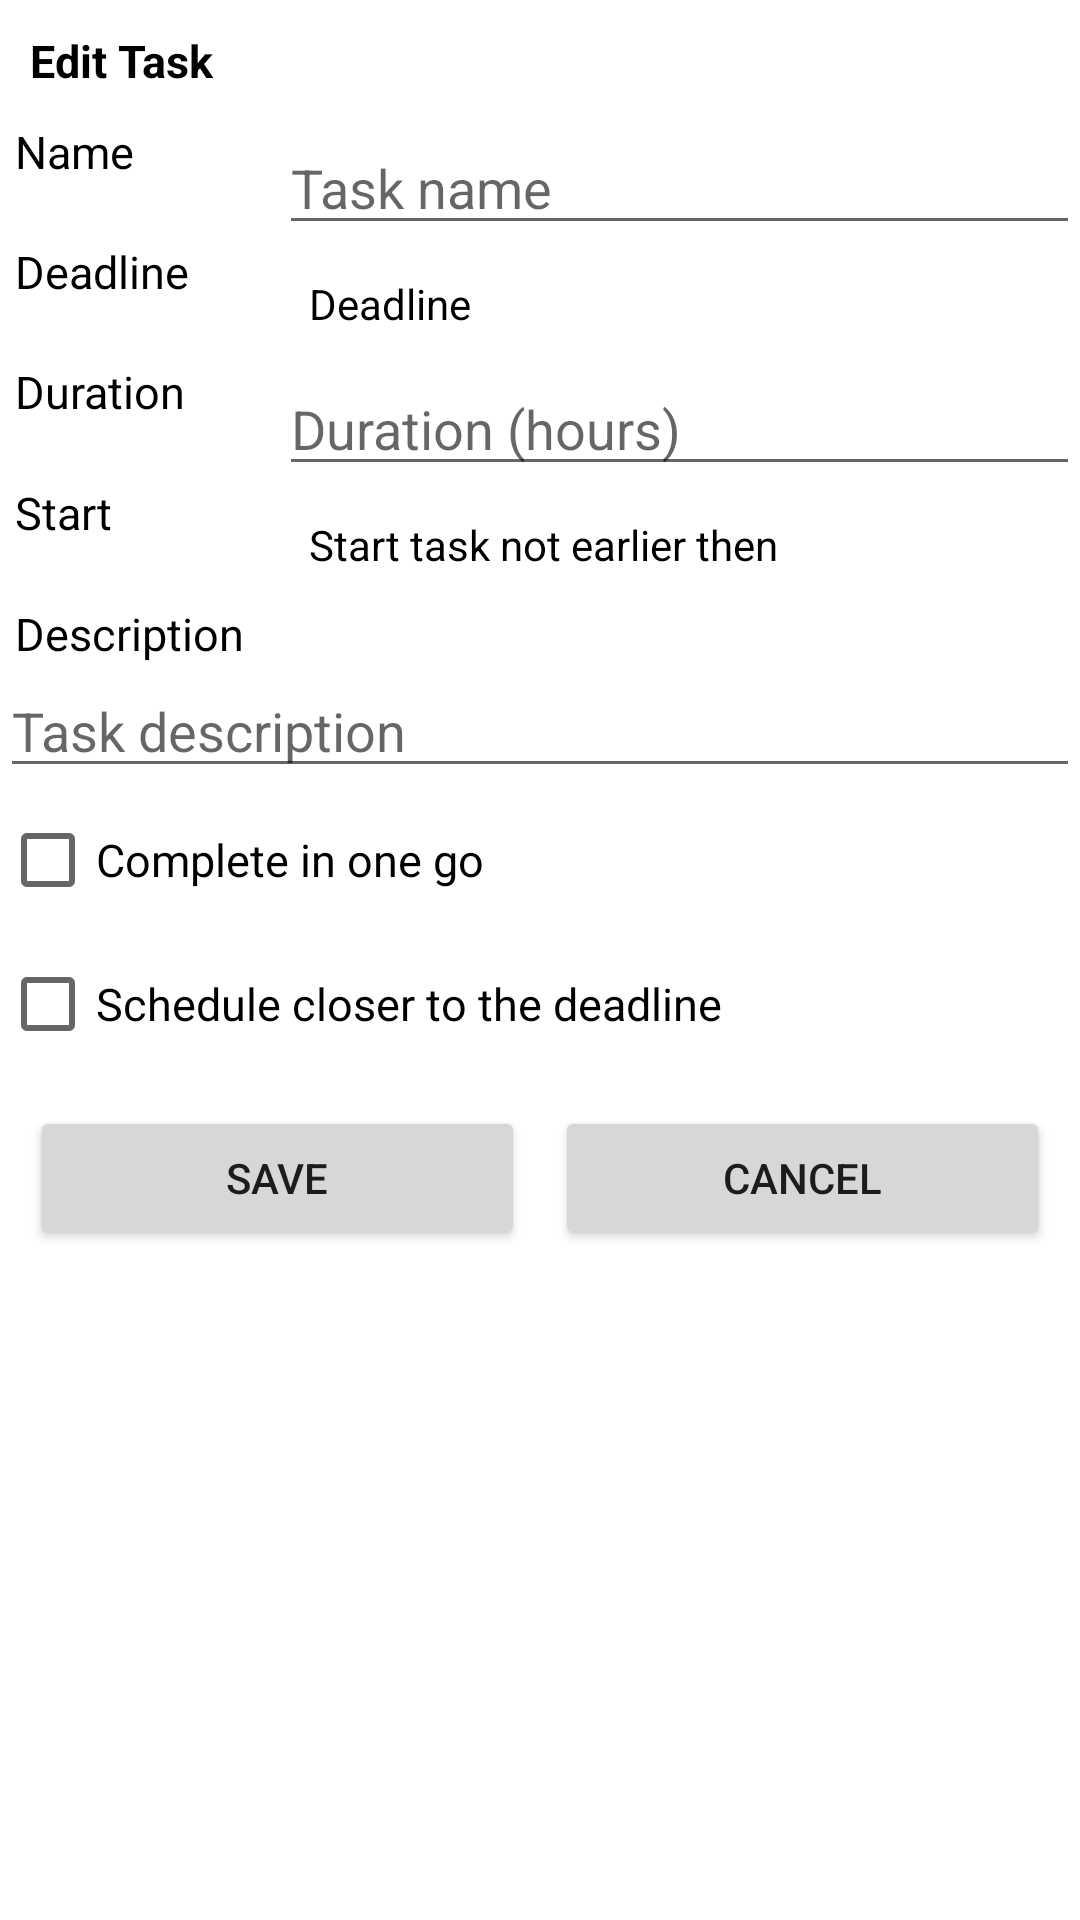

Here is an Android app screen rendered from its layout file. Give the layout XML and the strings, colors and styles it references.
<!-- AndroidManifest.xml: application theme Theme.Thesis -->
<!-- res/layout/task_edit.xml -->
<?xml version="1.0" encoding="utf-8"?>
<LinearLayout xmlns:android="http://schemas.android.com/apk/res/android"
    android:layout_width="match_parent"
    android:layout_height="match_parent"
    xmlns:app="http://schemas.android.com/apk/res-auto"
    android:orientation="vertical">

    <TextView
        android:layout_width="match_parent"
        android:layout_height="wrap_content"
        android:text="Edit Task"
        android:textSize="15dp"
        android:textStyle="bold"
        android:textColor="@color/black"
        android:padding="10dp"
        />

    <LinearLayout
        android:layout_width="match_parent"
        android:layout_height="wrap_content"
        android:orientation="horizontal"
        android:gravity="center">


        <LinearLayout
            android:layout_width="wrap_content"
            android:layout_height="match_parent"
            android:layout_weight="0.25"
            android:orientation="vertical"
            android:paddingStart="5dp">

            <TextView
                android:layout_width="wrap_content"
                android:layout_height="wrap_content"
                android:layout_weight="0.25"
                android:text="Name"
                android:textSize="15dp"
                android:textColor="@color/black"
                />

            <TextView
                android:layout_width="wrap_content"
                android:layout_height="wrap_content"
                android:layout_weight="0.25"
                android:text="Deadline"
                android:textSize="15dp"
                android:textColor="@color/black"
                />

            <TextView
                android:layout_width="wrap_content"
                android:layout_height="wrap_content"
                android:layout_weight="0.25"
                android:text="Duration"
                android:textSize="15dp"
                android:textColor="@color/black"
                />

            <TextView
                android:layout_width="wrap_content"
                android:layout_height="wrap_content"
                android:layout_weight="0.25"
                android:text="Start"
                android:textSize="15dp"
                android:textColor="@color/black"
                />

        </LinearLayout>
        <LinearLayout
            android:layout_width="wrap_content"
            android:layout_height="match_parent"
            android:layout_weight="0.75"
            android:orientation="vertical">

            <EditText
                android:id="@+id/task_name_edit"
                android:layout_width="match_parent"
                android:layout_height="wrap_content"
                android:hint="Task name" />

            <TextView
                android:id="@+id/task_deadlineTV"
                android:layout_width="match_parent"
                android:layout_height="wrap_content"
                android:text="@string/deadline"
                android:padding="10dp"
                android:textColor="@color/black"/>

            <EditText
                android:id="@+id/task_duration_edit"
                android:layout_width="match_parent"
                android:layout_height="wrap_content"
                android:hint="Duration (hours)" />

            <TextView
                android:id="@+id/task_startTV"
                android:layout_width="match_parent"
                android:layout_height="wrap_content"
                android:text="@string/start_task_not_earlier_then"
                android:padding="10dp"
                android:textColor="@color/black" />
        </LinearLayout>


    </LinearLayout>

    <LinearLayout
        android:layout_width="match_parent"
        android:layout_height="wrap_content"
        android:orientation="vertical">

    <TextView
        android:layout_width="match_parent"
        android:layout_height="wrap_content"
        android:text="Description"
        android:textSize="15dp"
        android:textColor="@color/black"
        android:paddingStart="5dp"/>

    <EditText
        android:id="@+id/task_description_edit"
        android:layout_width="match_parent"
        android:layout_height="wrap_content"
        android:hint="Task description"
        />

        <CheckBox
            android:id="@+id/task_nonDiv_cb"
            android:layout_width="match_parent"
            android:layout_height="wrap_content"
            android:text="Complete in one go"
            android:textColor="@color/black"
            android:textSize="15dp"
            app:layout_constraintEnd_toEndOf="parent"
            app:layout_constraintStart_toStartOf="parent"
            app:layout_constraintTop_toTopOf="parent" />

        <CheckBox
            android:id="@+id/task_nonEarly_cb"
            android:layout_width="match_parent"
            android:layout_height="wrap_content"
            android:text="Schedule closer to the deadline"
            android:textColor="@color/black"
            android:textSize="15dp"
            app:layout_constraintEnd_toEndOf="parent"
            app:layout_constraintStart_toStartOf="parent"
            app:layout_constraintTop_toBottomOf="@id/task_nonDiv_cb" />

    </LinearLayout>

    <LinearLayout
        android:layout_width="match_parent"
        android:layout_height="wrap_content"
        android:orientation="horizontal"
        android:gravity="end"
        android:padding="10dp">


        <Button
            android:id="@+id/bt_task_save"
            android:layout_width="wrap_content"
            android:layout_height="wrap_content"
            android:layout_weight="0.25"
            android:text="save" />

        <Button
            android:id="@+id/bt_task_cancel"
            android:layout_width="wrap_content"
            android:layout_height="wrap_content"
            android:layout_weight="0.25"
            android:text="cancel"
            android:layout_marginLeft="10dp"/>
    </LinearLayout>


</LinearLayout>
<!-- resources referenced by this layout -->
<resources>
  <color name="black">#FF000000</color>
  <string name="deadline">Deadline</string>
  <string name="start_task_not_earlier_then">Start task not earlier then</string>
  <style name="Theme.Thesis" parent="Theme.MaterialComponents.DayNight.DarkActionBar">
          
          <item name="colorPrimary">@color/purple_500</item>
          <item name="colorPrimaryVariant">@color/purple_700</item>
          <item name="colorOnPrimary">@color/white</item>
          
          <item name="colorSecondary">@color/teal_200</item>
          <item name="colorSecondaryVariant">@color/teal_700</item>
          <item name="colorOnSecondary">@color/black</item>
          
          <item name="android:statusBarColor" tools:targetApi="l">?attr/colorPrimaryVariant</item>
          
      </style>
  <color name="purple_500">#FF6200EE</color>
  <color name="purple_700">#FF3700B3</color>
  <color name="white">#FFFFFFFF</color>
  <color name="teal_200">#FF03DAC5</color>
  <color name="teal_700">#FF018786</color>
</resources>
